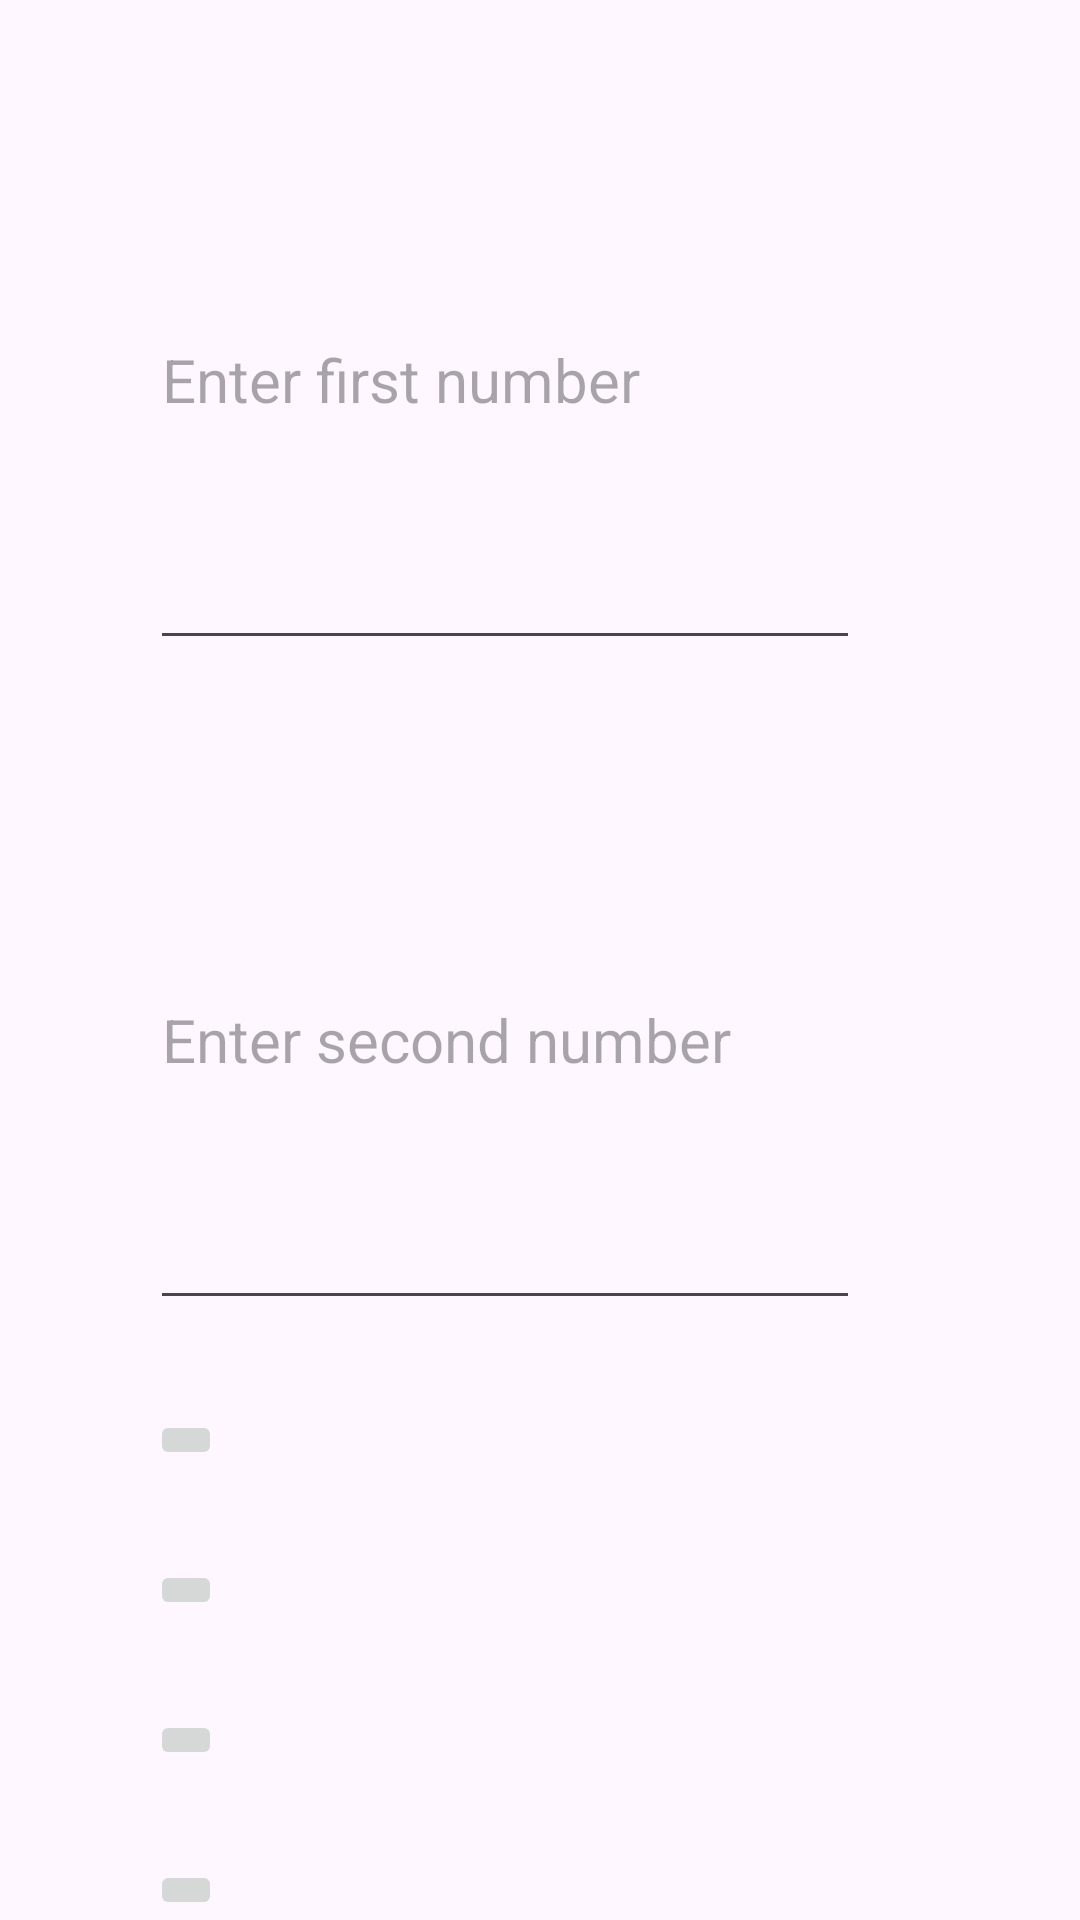

Write the Android layout XML for this screen, with the resource values it uses.
<!-- AndroidManifest.xml: application theme Theme.MyAngieApp -->
<!-- res/layout/activity_image_background.xml -->
<?xml version="1.0" encoding="utf-8"?>
<LinearLayout xmlns:android="http://schemas.android.com/apk/res/android"
    xmlns:app="http://schemas.android.com/apk/res-auto"
    xmlns:tools="http://schemas.android.com/tools"
    android:layout_width="wrap_content"
    android:layout_height="wrap_content"
    android:orientation="vertical"
    tools:context=".ImageBackgroundActivity">


    <EditText
        android:id="@+id/editText1"
        android:layout_width="wrap_content"
        android:layout_height="wrap_content"
        android:layout_weight="1"
        android:hint="Enter first number"
        android:textSize="20dp"
        android:layout_marginTop="30dp"
        android:layout_marginLeft="50dp"
        android:ems="10"
        android:inputType="number" />

    <EditText
        android:id="@+id/editText2"
        android:layout_width="wrap_content"
        android:layout_height="wrap_content"
        android:layout_weight="1"
        android:hint="Enter second number"
        android:textSize="20dp"
        android:layout_marginTop="30dp"
        android:layout_marginLeft="50dp"
        android:ems="10"
        android:inputType="number" />

    <ImageButton
        android:id="@+id/imgbtn1"
        android:layout_width="wrap_content"
        android:layout_height="wrap_content"
        android:layout_marginLeft="50dp"
        android:layout_marginTop="30dp"
        android:src="@drawable/baseline_add_24" />

    <ImageButton
        android:id="@+id/imgbtn2"
        android:layout_width="wrap_content"
        android:layout_height="wrap_content"
        android:layout_marginLeft="50dp"
        android:layout_marginTop="30dp"
        android:src="@drawable/baseline_maximize_24" />

    <ImageButton
        android:id="@+id/imgbtn3"
        android:layout_width="wrap_content"
        android:layout_height="wrap_content"
        android:layout_marginLeft="50dp"
        android:layout_marginTop="30dp"
        android:src="@drawable/baseline_maximize_24" />
    <ImageButton
        android:id="@+id/imgbtn4"
        android:layout_width="wrap_content"
        android:layout_height="wrap_content"
        android:layout_marginLeft="50dp"
        android:layout_marginTop="30dp"
        android:src="@drawable/baseline_add_24" />
</LinearLayout>
<!-- resources referenced by this layout -->
<resources>
  <style name="Theme.MyAngieApp" parent="Base.Theme.MyAngieApp" />
  <style name="Base.Theme.MyAngieApp" parent="Theme.Material3.DayNight.NoActionBar">
          
          
  
          <item name="colorPrimary">@color/colorPrimary</item>
          <item name="colorPrimaryDark">@color/colorPrimaryDark</item>
          <item name="colorAccent">@color/colorAccent</item>
  
  
  
      </style>
  <color name="colorPrimary">#0F9D58</color>
  <color name="colorPrimaryDark">#056008</color>
  <color name="colorAccent">#E39D36</color>
</resources>
